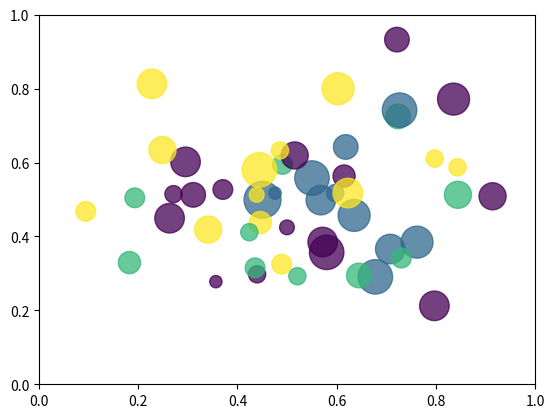

Source code (Python):

import math
import random
import matplotlib.pyplot as plt

# prepare random data
n_balls = 50
x = [random.triangular() for i in range(n_balls)]
y = [random.gauss(0.5, 0.15) for i in range(n_balls)]
colors = [random.randint(1, 4) for i in range(n_balls)]
areas = [math.pi * random.randint(5, 15)**2 for i in range(n_balls)]

# draw the figure
plt.figure()
plt.scatter(x, y, s=areas, c=colors, alpha=0.75)
plt.axis([0.0, 1.0, 0.0, 1.0])
plt.savefig('streudiagramm.png')
